The GitHub repository daffakurnia11/Coffee-Beans-Defect-Classification contains a labelled image folder "Dataset" with 2 categories: defected, undefected. Examples follow, each with its label.

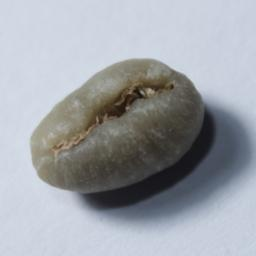
Label: defected

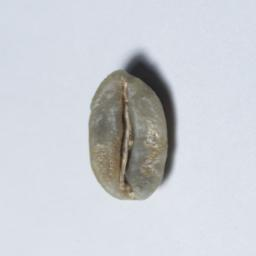
Label: undefected

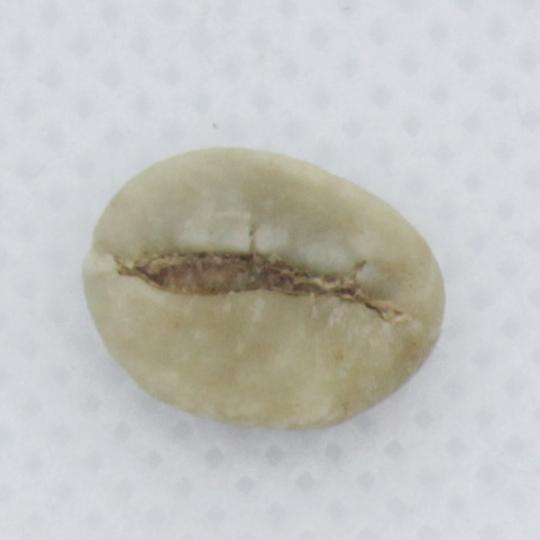
Label: undefected

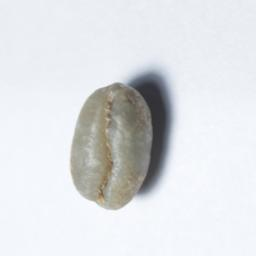
Label: defected

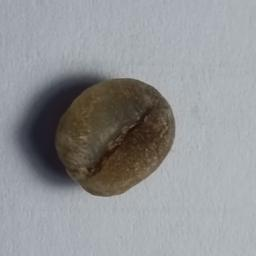
Label: defected

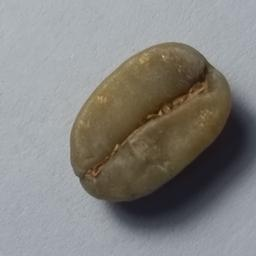
Label: undefected
